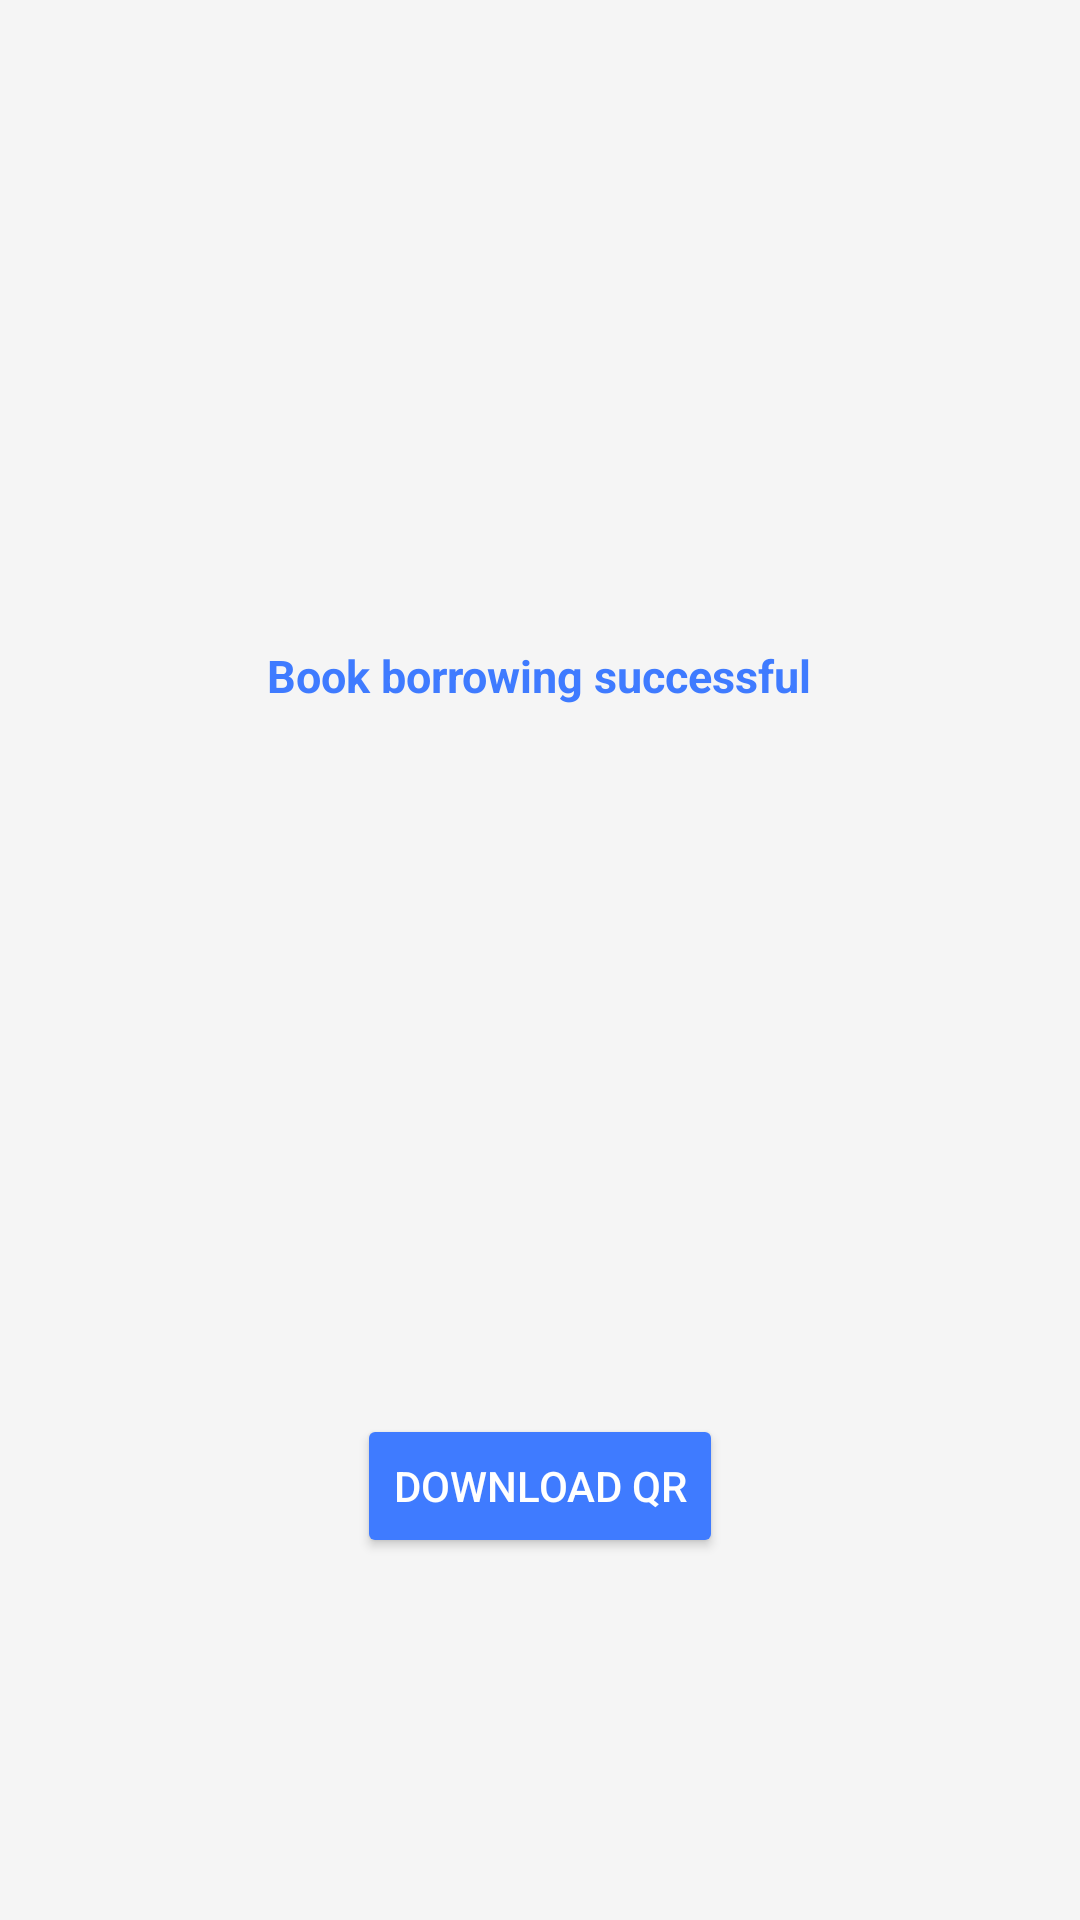

Reconstruct the res/layout file that produces this screen, plus the resources it refers to.
<!-- AndroidManifest.xml: application theme Theme.Pinbook -->
<!-- res/layout/activity_success.xml -->
<?xml version="1.0" encoding="utf-8"?>
<RelativeLayout xmlns:android="http://schemas.android.com/apk/res/android"
    xmlns:app="http://schemas.android.com/apk/res-auto"
    android:layout_width="match_parent"
    android:layout_height="match_parent"
    android:background="#F5F5F5">

    
    <RelativeLayout
        android:id="@+id/headerLayout"
        android:layout_width="match_parent"
        android:layout_height="60dp"
        android:paddingStart="16dp"
        android:paddingEnd="16dp"
        android:gravity="center_vertical">

        
        <ImageView
            android:id="@+id/btnBack"
            android:layout_width="24dp"
            android:layout_height="24dp"
            android:src="@drawable/ic_arrow_back"
            android:contentDescription="@string/back"
            app:tint="#000000"/>

    </RelativeLayout>


    
    <LinearLayout
        android:layout_width="match_parent"
        android:layout_height="wrap_content"
        android:layout_below="@id/headerLayout"
        android:orientation="vertical"
        android:gravity="center"
        android:padding="75dp">

        
        <ImageView
            android:layout_width="70dp"
            android:layout_height="70dp"
            android:src="@drawable/ic_check_circle"
            app:tint="#3F7BFF"
            android:layout_marginBottom="10dp"/>

        
        <TextView
            android:layout_width="wrap_content"
            android:layout_height="wrap_content"
            android:text="@string/peminjaman_berhasil"
            android:textSize="15sp"
            android:textStyle="bold"
            android:textColor="#3F7BFF"
            android:layout_marginBottom="20dp"/>

        
        <ImageView
            android:id="@+id/imgQRCode"
            android:layout_width="200dp"
            android:layout_height="200dp"
            android:layout_marginBottom="16dp"/>

        
        <Button
            android:id="@+id/btnDownloadQR"
            android:layout_width="wrap_content"
            android:layout_height="wrap_content"
            android:text="@string/download_qr"
            android:backgroundTint="#3F7BFF"
            android:textColor="#FFFFFF"/>

    </LinearLayout>

</RelativeLayout>
<!-- resources referenced by this layout -->
<resources>
  <string name="back">Back</string>
  <string name="download_qr">Download QR</string>
  <string name="peminjaman_berhasil">Book borrowing successful</string>
  <style name="Theme.Pinbook" parent="Base.Theme.Pinbook" />
  <style name="Base.Theme.Pinbook" parent="Theme.Material3.DayNight.NoActionBar">
          
          
      </style>
</resources>
